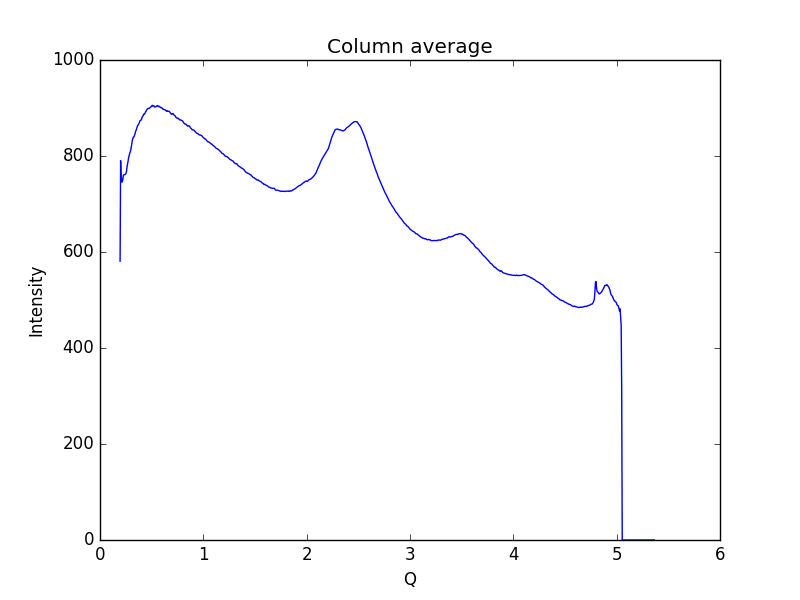

Values plotted in this chart, from the file beside it:
0.19448614755544588, 580.844
0.1997, 790.3
0.2048, 746.2
0.21, 753.4
0.2152, 745.8
0.2204, 750.3
0.2255, 759.2
0.2307, 761
0.2359, 760.9
0.2411, 761.4
0.2462, 762
0.2514, 763.5
0.2566, 768.4
0.2618, 777.8
0.2669, 783.5
0.2721, 789.8
0.2773, 796.7
0.2825, 801.7
0.2876, 805.7
0.2928, 808.5
0.298, 812.6
0.3032, 819.8
0.3083, 827.8
0.3135, 833.2
0.3187, 837
0.3239, 839.5
0.329, 839.9
0.3342, 843.1
0.3394, 846.6
0.3446, 851.4
0.3497, 853.7
0.3549, 857.5
0.3601, 861
0.3653, 863.6
0.3704, 865.3
0.3756, 867.7
0.3808, 869.7
0.386, 873.2
0.3911, 874.2
0.3963, 874.4
0.4015, 876.2
0.4067, 880.2
0.4118, 882.4
0.417, 883.5
0.4222, 887.1
0.4274, 886.9
0.4325, 887.9
0.4377, 890.3
0.4429, 892.9
0.4481, 893.9
0.4532, 896.8
0.4584, 897.8
0.4636, 898.8
0.4688, 899.3
0.4739, 899
0.4791, 899.8
0.4843, 900.8
0.4895, 902
0.4946, 902.6
0.4998, 903.5
0.505, 905.6
... 939 more rows
